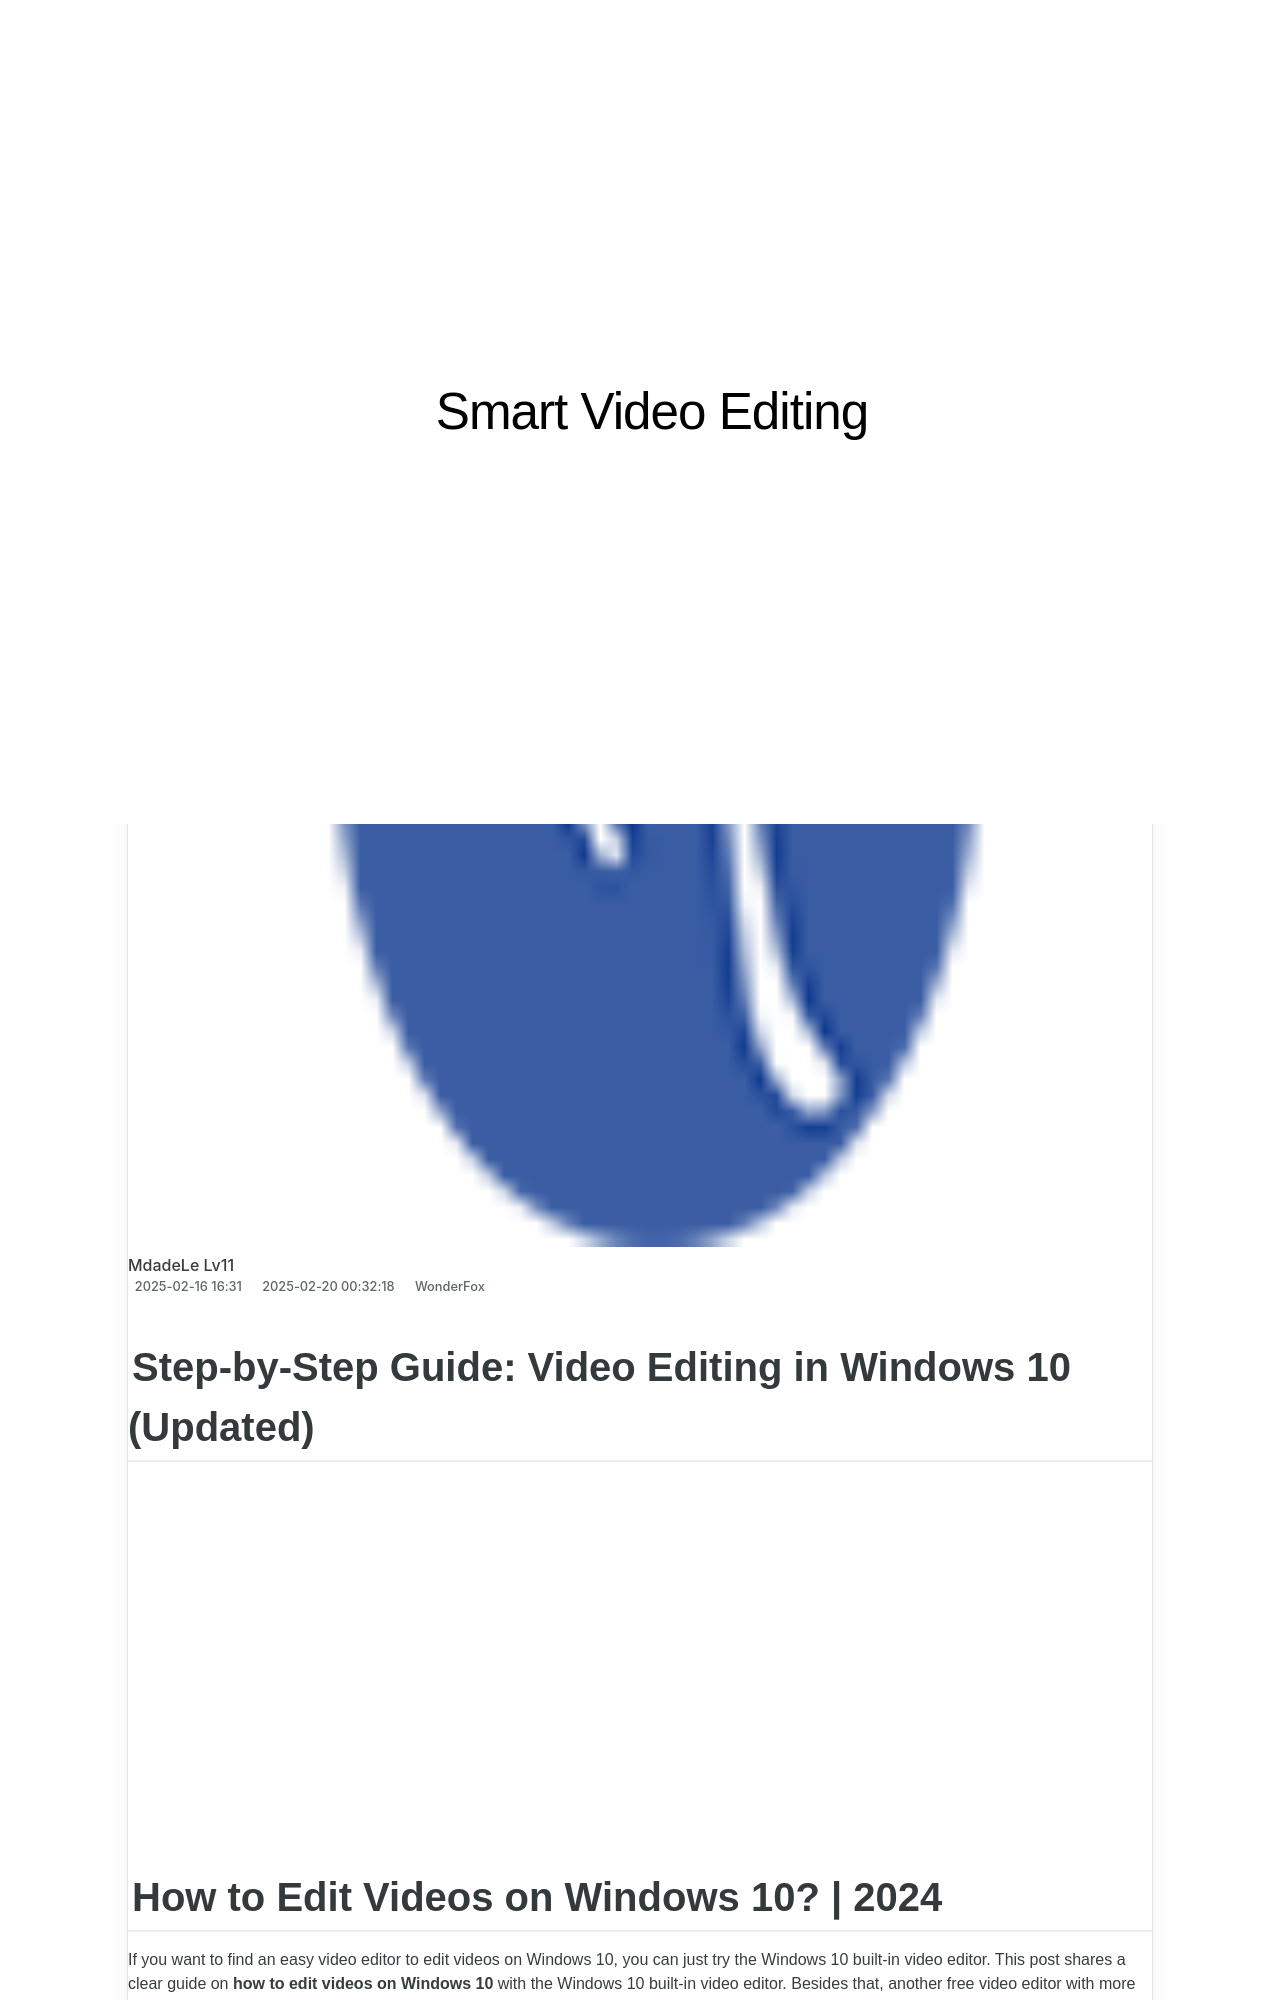

repository: techidaily/site-smart-video-editing · page: 1726027219854-youtube/index.html · generator: jekyll

---
title: YouTube動画のサブタイトル取得手順ガイド
date: 2025-02-04T18:32:20.430Z
updated: 2025-02-10T02:29:37.915Z
categories:
  - WonderFox
thumbnail: https://thmb.techidaily.com/0b4741c5a95a2eb27426575b3e77bfe93d41de0ce8390e58e556e7c4a810a2f7.jpg
---

## Step-by-Step Guide: Video Editing in Windows 10 (Updated)

## How to Edit Videos on Windows 10? | 2024

If you want to find an easy video editor to edit videos on Windows 10, you can just try the Windows 10 built-in video editor. This post shares a clear guide on **how to edit videos on Windows 10** with the Windows 10 built-in video editor. Besides that, another free video editor with more editing features and better compatibility is introduced to you.  
Get the recommended free video editor for Windows 10 to have a try now!  
[_https://www.videoconverterfactory.com/download/hd-video-converter.exe_](https://tools.techidaily.com/videoconverterfactory/hd-video-converter/)[_https://www.videoconverterfactory.com/download/hd-video-converter.exe_](https://tools.techidaily.com/videoconverterfactory/hd-video-converter/)

![Carina](https://www.videoconverterfactory.com/tips/imgs-self/avatar/carina.png) [Carina](https://tools.techidaily.com/videoconverterfactory/hd-video-converter/) | Updated on Mar 29, 2024

[**How to Edit Videos with Windows 10 Built-in Video Editor**](https://tools.techidaily.com/videoconverterfactory/hd-video-converter/)

[**Best Free Video Editor fot Windows 10/11**](https://tools.techidaily.com/videoconverterfactory/hd-video-converter/)

[\---How to Edit Videos with the Free Video Editor](https://tools.techidaily.com/videoconverterfactory/hd-video-converter/)

[FAQs about Windows 10 Built-in Video Editor](https://tools.techidaily.com/videoconverterfactory/hd-video-converter/)

<!-- affiliate ads begin -->
<iframe width="560" height="315" src="https://www.youtube.com/embed/kx-Pb0otJCs?si=Mvr49yQVesmJA8-O" title="YouTube video player" frameborder="0" allow="accelerometer; autoplay; clipboard-write; encrypted-media; gyroscope; picture-in-picture; web-share" referrerpolicy="strict-origin-when-cross-origin" allowfullscreen></iframe>
<!-- affiliate ads end -->

## How to Edit Videos with Windows 10 Built-in Video Editor

Windows 10 has a hidden video editor that is built into the Microsoft Photos app. With it, you can:

Create a video with music  
Add title card  
Trim, split, and rotate  
Add text, motions, 3D effects, and filters  
Adjust the playback speed  
Add background music or custom audio

Let's see how to use Microsoft Photos to edit videos on Windows 10.
